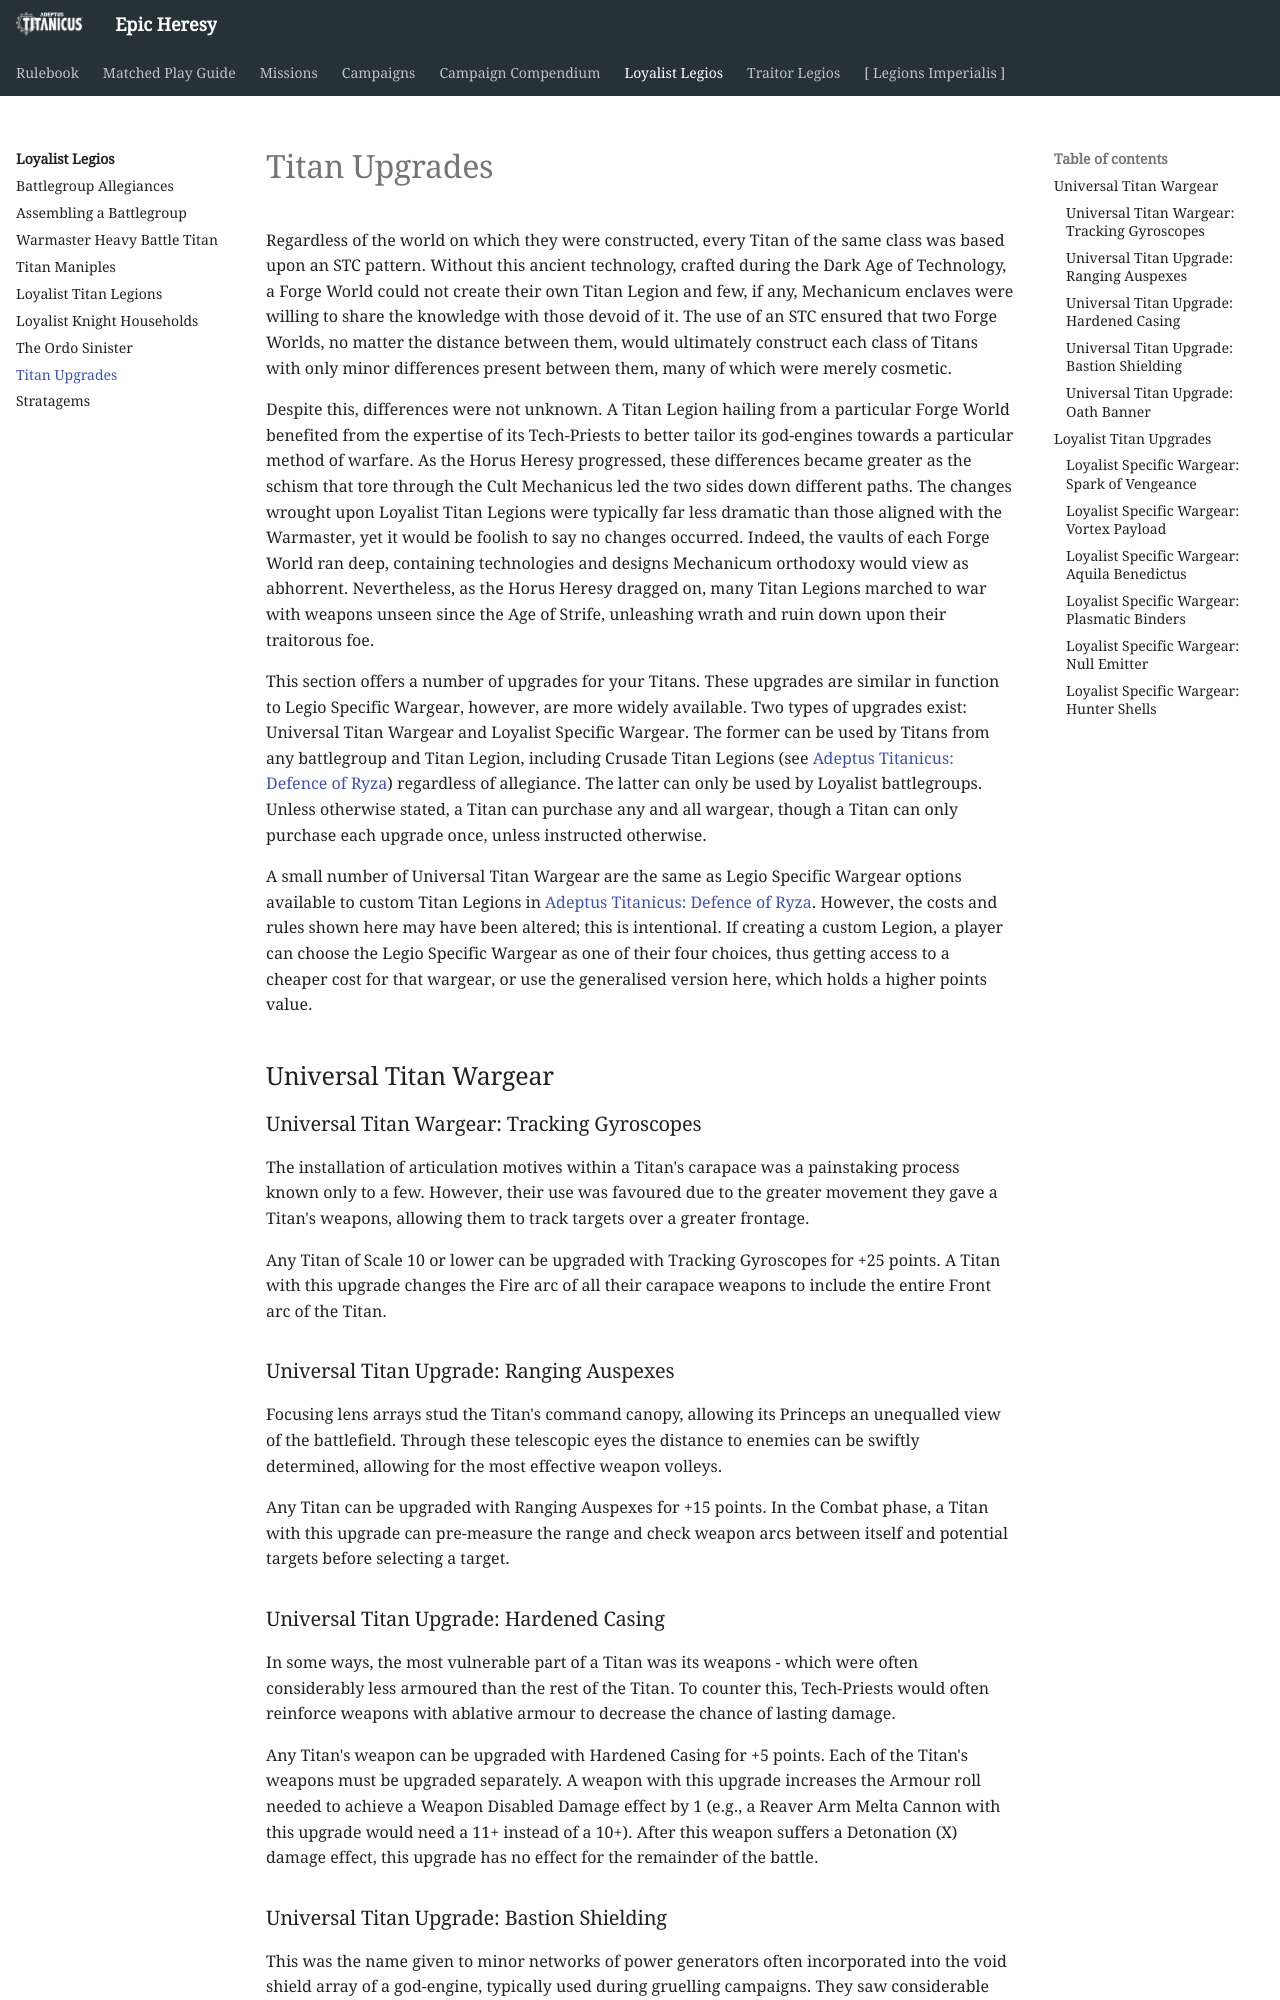

repository: BBBase-EHeresy-PPPub/EHeresy · page: at2018/loyalist_legios/titan_upgrades/index.html · generator: mkdocs

Regardless of the world on which they were constructed, every Titan of the same class was based upon an STC pattern. Without this ancient technology, crafted during the Dark Age of Technology, a Forge World could not create their own Titan Legion and few, if any, Mechanicum enclaves were willing to share the knowledge with those devoid of it. The use of an STC ensured that two Forge Worlds, no matter the distance between them, would ultimately construct each class of Titans with only minor differences present between them, many of which were merely cosmetic.

Despite this, differences were not unknown. A Titan Legion hailing from a particular Forge World benefited from the expertise of its Tech-Priests to better tailor its god-engines towards a particular method of warfare. As the Horus Heresy progressed, these differences became greater as the schism that tore through the Cult Mechanicus led the two sides down different paths. The changes wrought upon Loyalist Titan Legions were typically far less dramatic than those aligned with the Warmaster, yet it would be foolish to say no changes occurred. Indeed, the vaults of each Forge World ran deep, containing technologies and designs Mechanicum orthodoxy would view as abhorrent. Nevertheless, as the Horus Heresy dragged on, many Titan Legions marched to war with weapons unseen since the Age of Strife, unleashing wrath and ruin down upon their traitorous foe.

This section offers a number of upgrades for your Titans. These upgrades are similar in function to Legio Specific Wargear, however, are more widely available. Two types of upgrades exist: Universal Titan Wargear and Loyalist Specific Wargear. The former can be used by Titans from any battlegroup and Titan Legion, including Crusade Titan Legions (see [Adeptus Titanicus: Defence of Ryza](../campaign_compendium/creating_a_titan_legion.md)) regardless of allegiance. The latter can only be used by Loyalist battlegroups. Unless otherwise stated, a Titan can purchase any and all wargear, though a Titan can only purchase each upgrade once, unless instructed otherwise.

A small number of Universal Titan Wargear are the same as Legio Specific Wargear options available to custom Titan Legions in [Adeptus Titanicus: Defence of Ryza](../campaign_compendium/creating_a_titan_legion.md). However, the costs and rules shown here may have been altered; this is intentional. If creating a custom Legion, a player can choose the Legio Specific Wargear as one of their four choices, thus getting access to a cheaper cost for that wargear, or use the generalised version here, which holds a higher points value.

## Universal Titan Wargear

### Universal Titan Wargear: Tracking Gyroscopes

The installation of articulation motives within a Titan's carapace was a painstaking process known only to a few. However, their use was favoured due to the greater movement they gave a Titan's weapons, allowing them to track targets over a greater frontage.

Any Titan of Scale 10 or lower can be upgraded with Tracking Gyroscopes for +25 points. A Titan with this upgrade changes the Fire arc of all their carapace weapons to include the entire Front arc of the Titan.

### Universal Titan Upgrade: Ranging Auspexes

Focusing lens arrays stud the Titan's command canopy, allowing its Princeps an unequalled view of the battlefield. Through these telescopic eyes the distance to enemies can be swiftly determined, allowing for the most effective weapon volleys.

Any Titan can be upgraded with Ranging Auspexes for +15 points. In the Combat phase, a Titan with this upgrade can pre-measure the range and check weapon arcs between itself and potential targets before selecting a target.

### Universal Titan Upgrade: Hardened Casing

In some ways, the most vulnerable part of a Titan was its weapons - which were often considerably less armoured than the rest of the Titan. To counter this, Tech-Priests would often reinforce weapons with ablative armour to decrease the chance of lasting damage.

Any Titan's weapon can be upgraded with Hardened Casing for +5 points. Each of the Titan's weapons must be upgraded separately. A weapon with this upgrade increases the Armour roll needed to achieve a Weapon Disabled Damage effect by 1 (e.g., a Reaver Arm Melta Cannon with this upgrade would need a 11+ instead of a 10+). After this weapon suffers a Detonation (X) damage effect, this upgrade has no effect for the remainder of the battle.
